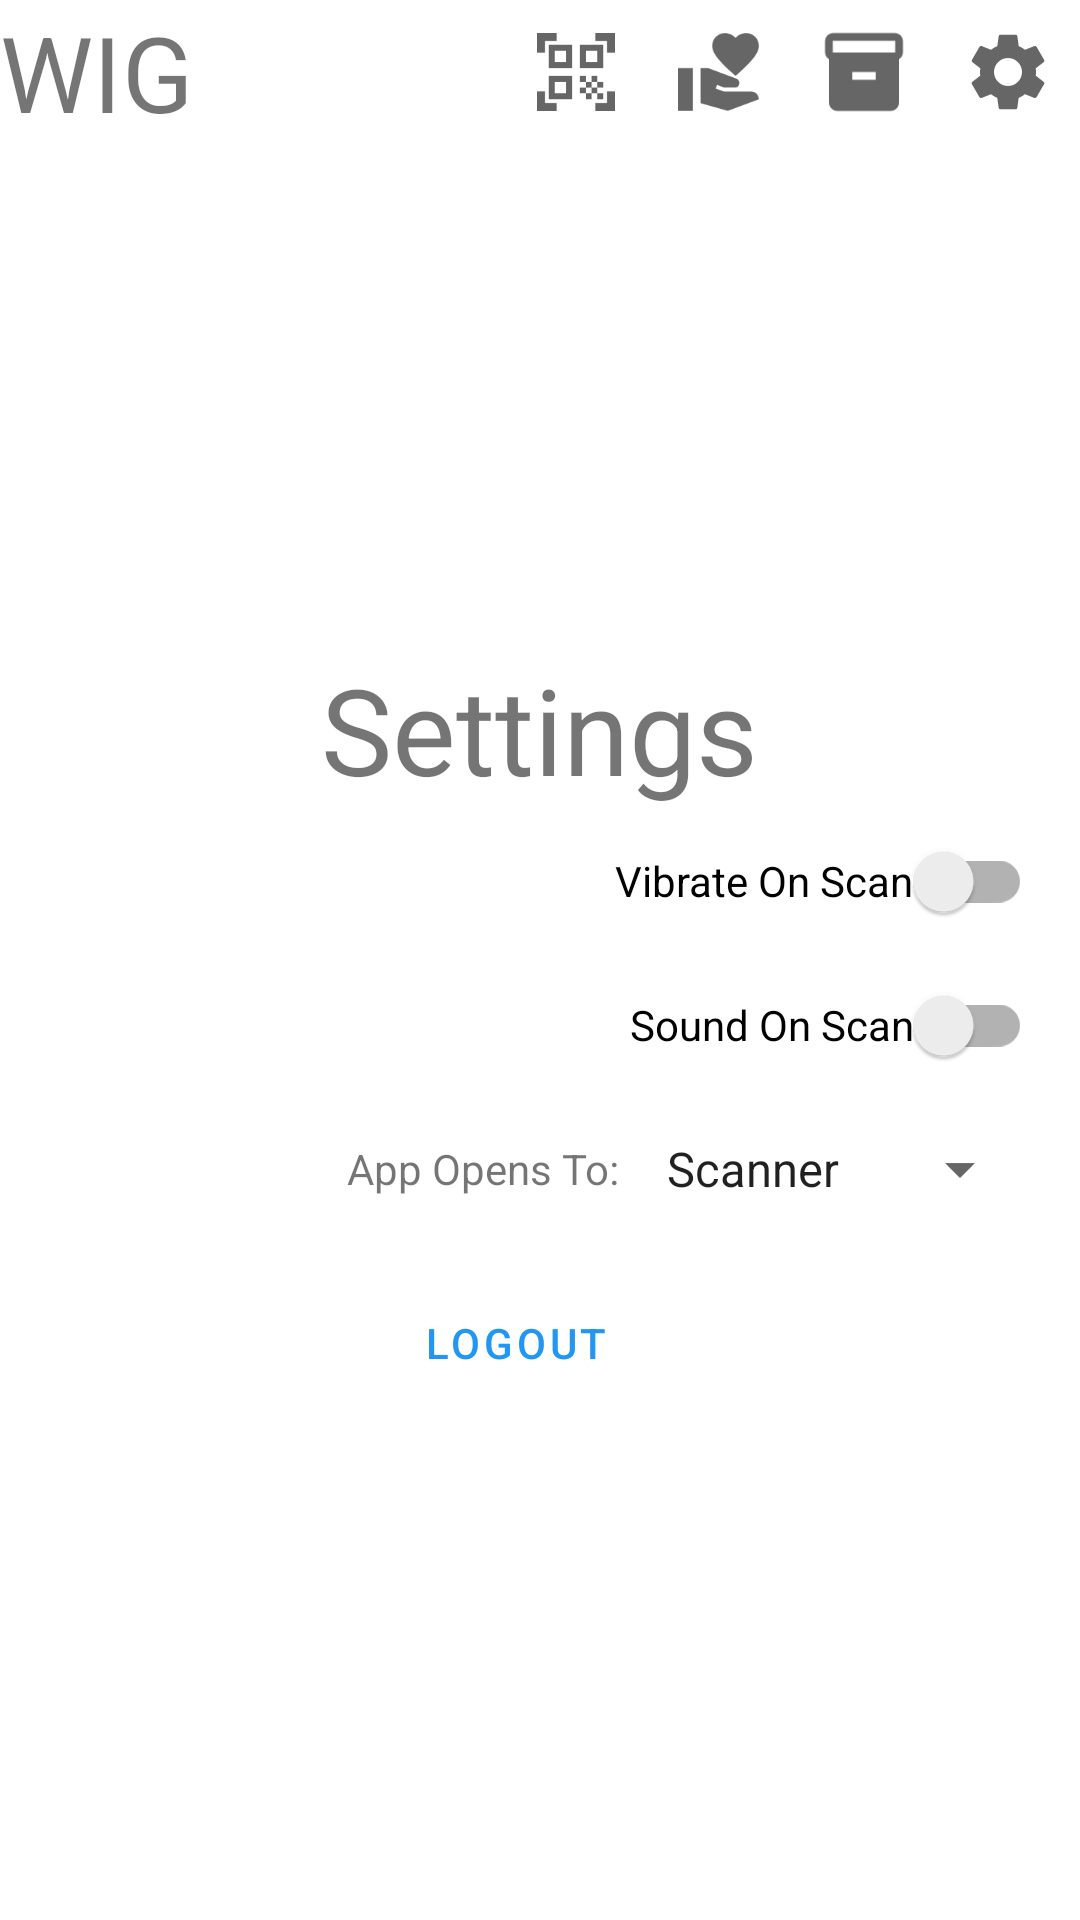

Produce the Android XML layout that renders to this screen, including the resource entries it uses.
<!-- AndroidManifest.xml: application theme Theme.WIG -->
<!-- res/layout/settings.xml -->
<?xml version="1.0" encoding="utf-8"?>
<androidx.constraintlayout.widget.ConstraintLayout xmlns:android="http://schemas.android.com/apk/res/android"
    xmlns:tools="http://schemas.android.com/tools"
    android:layout_width="match_parent"
    android:layout_height="match_parent"
    xmlns:app="http://schemas.android.com/apk/res-auto">

    <include layout="@layout/top_menu"
        android:id="@+id/top_menu"
        android:layout_width="match_parent"
        android:layout_height="wrap_content"
        app:layout_constraintTop_toTopOf="parent" />

    <LinearLayout
        android:layout_width="match_parent"
        android:layout_height="wrap_content"
        app:layout_constraintRight_toRightOf="parent"
        app:layout_constraintLeft_toLeftOf="parent"
        app:layout_constraintTop_toBottomOf="@id/top_menu"
        app:layout_constraintBottom_toBottomOf="parent"
        android:orientation="vertical"
        android:padding="16dp">

        <TextView
            android:layout_width="wrap_content"
            android:layout_height="wrap_content"
            android:text="@string/settings"
            android:textSize="40sp"
            android:layout_gravity="center_horizontal"
            />
        <androidx.appcompat.widget.SwitchCompat
            android:id="@+id/vibrate"
            android:layout_width="wrap_content"
            android:layout_height="wrap_content"
            android:layout_gravity="end"
            android:text="@string/vibrate_on_scan" />

        <androidx.appcompat.widget.SwitchCompat
            android:id="@+id/sound"
            android:layout_width="wrap_content"
            android:layout_height="wrap_content"
            android:layout_gravity="end"
            android:text="@string/sound_on_scan" />

        <LinearLayout
            android:layout_width="wrap_content"
            android:layout_height="wrap_content"
            android:layout_gravity="end"
            android:orientation="horizontal">

            
            <TextView
                android:layout_width="wrap_content"
                android:layout_height="wrap_content"
                android:text="@string/app_opens_to"
                android:layout_gravity="center_vertical"
                android:paddingStart="8dp"
                android:paddingEnd="8dp"/>

            
            <Spinner
                android:id="@+id/typeSpinner"
                android:layout_width="wrap_content"
                android:layout_height="wrap_content"
                android:entries="@array/start_view"
                android:minHeight="48dp"
                android:layout_gravity="end"/>

        </LinearLayout>


        <Button
            android:id="@+id/logoutButton"
            android:layout_marginTop="10dp"
            android:layout_width="wrap_content"
            android:layout_height="wrap_content"
            android:text="@string/logout"
            android:layout_marginEnd="8dp"
            android:layout_gravity="center_horizontal"
            style="?android:attr/buttonBarButtonStyle" />

    </LinearLayout>


</androidx.constraintlayout.widget.ConstraintLayout>
<!-- res/layout/top_menu.xml (included above) -->
<?xml version="1.0" encoding="utf-8"?>
<androidx.constraintlayout.widget.ConstraintLayout android:id="@+id/top_menu"
    android:layout_width="match_parent"
    android:layout_height="wrap_content"
    app:layout_constraintHeight_percent="0.07"
    app:layout_constraintTop_toTopOf="parent"
    app:layout_constraintLeft_toLeftOf="parent"
    app:layout_constraintRight_toRightOf="parent"
    xmlns:app="http://schemas.android.com/apk/res-auto"
    xmlns:android="http://schemas.android.com/apk/res/android">

        <TextView
            android:id="@+id/app_name"
            android:layout_width="wrap_content"
            android:layout_height="wrap_content"
            android:text="@string/app_name"
            android:textSize="35sp"
            app:layout_constraintLeft_toLeftOf="parent"
            app:layout_constraintTop_toTopOf="parent"
            app:layout_constraintBottom_toBottomOf="parent">
        </TextView>

        <ImageButton
            android:id="@+id/ic_settings"
            android:layout_width="48dp"
            android:layout_height="48dp"
            android:src="@drawable/ic_settings"
            android:background="@null"
            android:contentDescription="@string/settings"
            android:padding="10dp"
            app:layout_constraintTop_toTopOf="parent"
            app:layout_constraintBottom_toBottomOf="parent"
            app:layout_constraintRight_toRightOf="parent"
            android:scaleType="centerCrop"
            />

        <ImageButton
            android:id="@+id/ic_inventory"
            android:layout_width="48dp"
            android:layout_height="48dp"
            android:src="@drawable/ic_inventory"
            android:background="@null"
            android:contentDescription="@string/inventory"
            android:padding="10dp"
            app:layout_constraintTop_toTopOf="parent"
            app:layout_constraintBottom_toBottomOf="parent"
            app:layout_constraintRight_toLeftOf="@id/ic_settings"
            android:scaleType="centerCrop"
            />

        <ImageButton
            android:id="@+id/ic_checked_out"
            android:layout_width="48dp"
            android:layout_height="48dp"
            android:background="@null"
            android:contentDescription="@string/borrowed_out"
            android:padding="10dp"
            android:scaleType="centerCrop"
            android:src="@drawable/ic_checked_out"
            app:layout_constraintBottom_toBottomOf="parent"
            app:layout_constraintRight_toLeftOf="@id/ic_inventory"
            app:layout_constraintTop_toTopOf="parent"/>

        <ImageButton
            android:id="@+id/ic_scanner"
            android:layout_width="48dp"
            android:layout_height="48dp"
            android:src="@drawable/ic_scanner"
            android:background="@null"
            android:contentDescription="@string/scanner"
            android:padding="10dp"
            app:layout_constraintTop_toTopOf="parent"
            app:layout_constraintBottom_toBottomOf="parent"
            app:layout_constraintRight_toLeftOf="@id/ic_checked_out"
            android:scaleType="centerCrop"
            />
    </androidx.constraintlayout.widget.ConstraintLayout>
<!-- resources referenced by this layout -->
<resources>
  <string-array name="start_view">
          <item>Scanner</item>
          <item>Inventory</item>
      </string-array>
  <!-- drawable ic_inventory (drawable-anydpi) -->
  <vector xmlns:android="http://schemas.android.com/apk/res/android"
      android:width="24dp"
      android:height="24dp"
      android:viewportWidth="24"
      android:viewportHeight="24"
      android:tint="?attr/colorIcons"
      android:alpha="0.6">
    <group android:scaleX="1.1111112"
        android:scaleY="1.1111112"
        android:translateX="-1.3333334"
        android:translateY="-1.3333334">
      <path
          android:fillColor="@android:color/white"
          android:pathData="M20,2L4,2c-1,0 -2,0.9 -2,2v3.01c0,0.72 0.43,1.34 1,1.69L3,20c0,1.1 1.1,2 2,2h14c0.9,0 2,-0.9 2,-2L21,8.7c0.57,-0.35 1,-0.97 1,-1.69L22,4c0,-1.1 -1,-2 -2,-2zM15,14L9,14v-2h6v2zM20,7L4,7L4,4l16,-0.02L20,7z"/>
    </group>
  </vector>
  <!-- drawable ic_scanner (drawable-anydpi) -->
  <vector xmlns:android="http://schemas.android.com/apk/res/android"
      android:width="24dp"
      android:height="24dp"
      android:viewportWidth="24"
      android:viewportHeight="24"
      android:tint="?attr/colorIcons"
      android:alpha="0.6">
    <group android:scaleX="1.1111112"
        android:scaleY="1.1111112"
        android:translateX="-1.3333334"
        android:translateY="-1.3333334">
      <path
          android:fillColor="@android:color/white"
          android:pathData="M9.5,6.5v3h-3v-3H9.5M11,5H5v6h6V5L11,5zM9.5,14.5v3h-3v-3H9.5M11,13H5v6h6V13L11,13zM17.5,6.5v3h-3v-3H17.5M19,5h-6v6h6V5L19,5zM13,13h1.5v1.5H13V13zM14.5,14.5H16V16h-1.5V14.5zM16,13h1.5v1.5H16V13zM13,16h1.5v1.5H13V16zM14.5,17.5H16V19h-1.5V17.5zM16,16h1.5v1.5H16V16zM17.5,14.5H19V16h-1.5V14.5zM17.5,17.5H19V19h-1.5V17.5zM22,7h-2V4h-3V2h5V7zM22,22v-5h-2v3h-3v2H22zM2,22h5v-2H4v-3H2V22zM2,2v5h2V4h3V2H2z"/>
    </group>
  </vector>
  <string name="app_name">WIG</string>
  <string name="app_opens_to">App Opens To:</string>
  <string name="borrowed_out">Borrowed Items</string>
  <string name="inventory">Manage Inventory</string>
  <string name="logout">Logout</string>
  <string name="scanner">Scanner</string>
  <string name="settings">Settings</string>
  <string name="sound_on_scan">Sound On Scan</string>
  <string name="vibrate_on_scan">Vibrate On Scan</string>
  <style name="Theme.WIG" parent="Theme.MaterialComponents.DayNight.NoActionBar">
          
          <item name="colorPrimary">#FF2196F3</item>
          <item name="colorPrimaryVariant">#FF1976D2</item>
          <item name="colorOnPrimary">@color/white</item>
          
          <item name="colorSecondary">#FFFFCC80</item>
          <item name="colorSecondaryVariant">#FFF57C00</item>
          <item name="colorOnSecondary">@color/black</item>
          
          <item name="android:statusBarColor">?attr/colorPrimaryVariant</item>
          
          <item name="colorTextboxOutline">@color/black</item>
          <item name="colorIcons">@color/black</item>
          <item name="menuBackground">#77FFE5A5</item>
  
          <item name="background">@color/light_blue_background</item>
          <item name="colorOnBackground">@color/black</item>
      </style>
  <color name="white">#FFFFFFFF</color>
  <color name="black">#FF000000</color>
  <color name="light_blue_background">#E3F2FD</color>
</resources>
